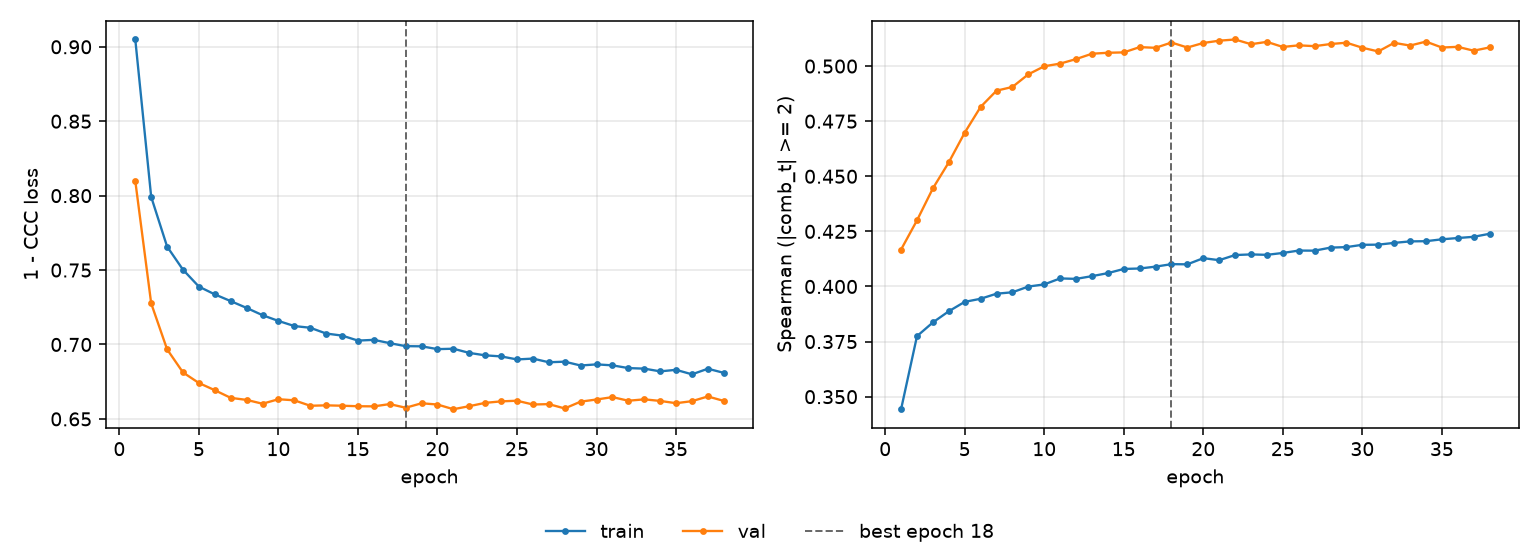

Values plotted in this chart, from the file beside it:
epoch, tr_loss, vl_loss, tr_sp, vl_sp, is_best
1, 0.9049, 0.8098, 0.3443, 0.4168, False
2, 0.7992, 0.7276, 0.3775, 0.43, False
3, 0.7658, 0.6967, 0.3837, 0.4445, False
4, 0.7502, 0.6812, 0.3888, 0.4563, False
5, 0.7389, 0.6741, 0.393, 0.4698, False
6, 0.7337, 0.6693, 0.3944, 0.4815, False
7, 0.7291, 0.6641, 0.3967, 0.4888, False
8, 0.7246, 0.6628, 0.3974, 0.4905, False
9, 0.7197, 0.6602, 0.4, 0.4963, False
10, 0.7158, 0.6632, 0.4009, 0.4999, False
11, 0.7124, 0.6625, 0.4037, 0.5011, False
12, 0.7112, 0.6588, 0.4035, 0.5032, False
13, 0.7074, 0.6591, 0.4047, 0.5056, False
14, 0.706, 0.6589, 0.4061, 0.506, False
15, 0.7026, 0.6585, 0.408, 0.5062, False
16, 0.7031, 0.6584, 0.4082, 0.5086, False
17, 0.7009, 0.66, 0.409, 0.5083, False
18, 0.6989, 0.6575, 0.4101, 0.5107, True
19, 0.6988, 0.6605, 0.4101, 0.5084, False
20, 0.6969, 0.6597, 0.4129, 0.5105, False
21, 0.6971, 0.6565, 0.4119, 0.5115, False
22, 0.6943, 0.6586, 0.4143, 0.5121, False
23, 0.6927, 0.6608, 0.4146, 0.5099, False
24, 0.692, 0.6618, 0.4144, 0.511, False
25, 0.69, 0.6622, 0.4152, 0.5087, False
26, 0.6905, 0.6597, 0.4163, 0.5094, False
27, 0.6881, 0.6599, 0.4163, 0.509, False
28, 0.6885, 0.657, 0.4176, 0.51, False
29, 0.6859, 0.6616, 0.4179, 0.5106, False
30, 0.6866, 0.663, 0.4189, 0.5083, False
31, 0.686, 0.6646, 0.419, 0.5067, False
32, 0.6841, 0.6622, 0.4198, 0.5105, False
33, 0.6838, 0.6631, 0.4205, 0.5093, False
34, 0.6819, 0.6621, 0.4206, 0.5111, False
35, 0.683, 0.6606, 0.4214, 0.5084, False
36, 0.68, 0.6619, 0.422, 0.5087, False
37, 0.6837, 0.6651, 0.4225, 0.507, False
38, 0.6809, 0.6621, 0.4239, 0.5085, False
